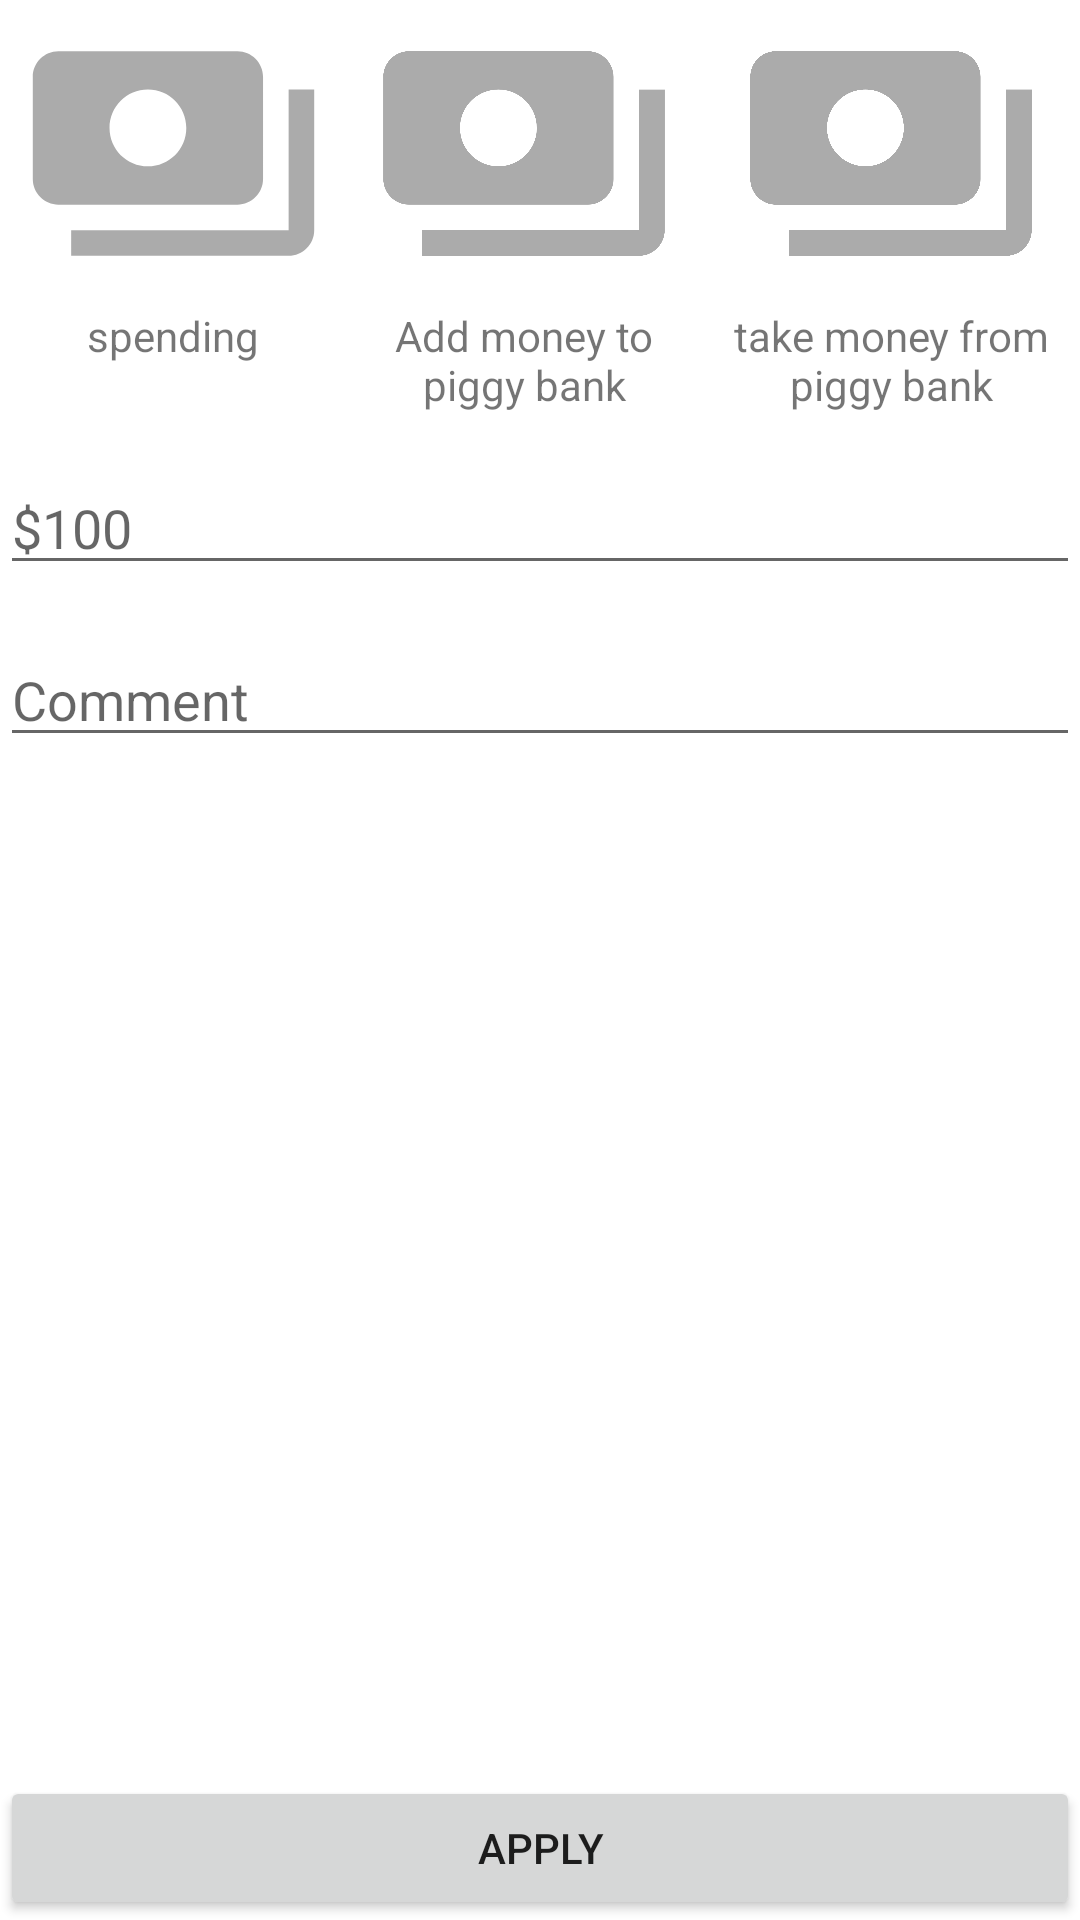

Write the Android layout XML for this screen, with the resource values it uses.
<!-- AndroidManifest.xml: application theme Theme.CoinRiver -->
<!-- res/layout/activity_cash_transactions.xml -->
<?xml version="1.0" encoding="utf-8"?>
<androidx.constraintlayout.widget.ConstraintLayout
        xmlns:android="http://schemas.android.com/apk/res/android"
        xmlns:tools="http://schemas.android.com/tools"
        xmlns:app="http://schemas.android.com/apk/res-auto"
        android:layout_width="match_parent"
        android:layout_height="match_parent"
        tools:context=".activities.CashTransactionsActivity" android:layout_marginTop="16dp">


    <ImageView
            android:id="@+id/spending_image"
            android:src="@drawable/payments"
            android:layout_width="0dp"
            android:layout_height="0dp"
            app:layout_constraintTop_toTopOf="parent" app:layout_constraintStart_toStartOf="parent"
            app:layout_constraintHorizontal_bias="0.5" app:layout_constraintEnd_toStartOf="@+id/guideline4"
            app:layout_constraintBottom_toTopOf="@+id/guideline7"/>
    <TextView
            android:id="@+id/spending_text"
            android:text="spending"
            android:layout_width="0dp"
            android:layout_height="wrap_content"
            app:layout_constraintTop_toBottomOf="@+id/spending_image"
            app:layout_constraintStart_toStartOf="parent"
            app:layout_constraintEnd_toStartOf="@+id/guideline4" android:gravity="center"/>

    <ImageView
            android:id="@+id/piggy_bank_add_image"
            android:src="@drawable/payments"
            android:layout_width="0dp"
            android:layout_height="0dp"
            app:layout_constraintTop_toTopOf="parent"
            app:layout_constraintHorizontal_bias="0.5"
            app:layout_constraintEnd_toStartOf="@+id/guideline5"
            app:layout_constraintStart_toStartOf="@+id/guideline4"
            app:layout_constraintBottom_toTopOf="@+id/guideline7"/>

    <TextView
            android:id="@+id/piggy_bank_add_text"
            android:text="Add money to piggy bank"
            android:layout_width="0dp"
            android:layout_height="wrap_content"
            app:layout_constraintTop_toBottomOf="@+id/piggy_bank_add_image"
            app:layout_constraintStart_toStartOf="@+id/guideline4"
            app:layout_constraintEnd_toStartOf="@+id/guideline5" android:gravity="center"/>
    <ImageView
            android:id="@+id/piggy_bank_minus_image"
            android:src="@drawable/payments"
            android:layout_width="0dp"
            android:layout_height="0dp"
            app:layout_constraintTop_toTopOf="parent"
            app:layout_constraintStart_toEndOf="@+id/piggy_bank_add_image" app:layout_constraintEnd_toEndOf="parent"
            app:layout_constraintHorizontal_bias="0.5" app:layout_constraintBottom_toTopOf="@+id/guideline7"/>
    <TextView
            android:id="@+id/piggy_bank_minus_text"
            android:text="take money from piggy bank"
            android:layout_width="0dp"
            android:layout_height="wrap_content"
            app:layout_constraintTop_toBottomOf="@+id/piggy_bank_minus_image"
            app:layout_constraintStart_toStartOf="@+id/guideline5" app:layout_constraintEnd_toEndOf="parent"
            android:gravity="center"/>
    <EditText
            android:id="@+id/edit_text_cash_amount"
            android:hint="$100"
            android:layout_width="0dp"
            android:layout_height="wrap_content" android:visibility="visible"
            app:layout_constraintTop_toBottomOf="@+id/piggy_bank_add_text"
            app:layout_constraintStart_toStartOf="parent" app:layout_constraintEnd_toEndOf="parent"
            android:layout_marginTop="16dp"/>

    <EditText
            android:id="@+id/edit_text_comment"
            android:hint="Comment"
            android:layout_width="0dp"
            android:layout_height="wrap_content"
            app:layout_constraintTop_toBottomOf="@+id/edit_text_cash_amount" android:visibility="visible"
            app:layout_constraintStart_toStartOf="parent" app:layout_constraintEnd_toEndOf="parent"
            android:layout_marginTop="16dp"/>

    <androidx.recyclerview.widget.RecyclerView
            android:id="@+id/recycler_category"
            tools:listitem="@layout/category_sample"
            android:layout_width="match_parent"
            android:layout_height="0dp" app:layout_constraintTop_toBottomOf="@+id/edit_text_comment"
            app:layout_constraintBottom_toTopOf="@+id/apply_button"/>

    <Button
            android:id="@+id/apply_button"
            android:text="Apply"
            android:layout_width="match_parent"
            android:layout_height="wrap_content" app:layout_constraintBottom_toBottomOf="parent"
            app:layout_constraintStart_toStartOf="parent" app:layout_constraintEnd_toEndOf="parent"/>
    <androidx.constraintlayout.widget.Guideline android:layout_width="wrap_content" android:layout_height="wrap_content"
                                                android:id="@+id/guideline4"
                                                android:orientation="vertical"
                                                app:layout_constraintGuide_percent="0.32"/>
    <androidx.constraintlayout.widget.Guideline android:layout_width="wrap_content" android:layout_height="wrap_content"
                                                android:id="@+id/guideline5"
                                                android:orientation="vertical"
                                                app:layout_constraintGuide_percent="0.65"/>
    <androidx.constraintlayout.widget.Guideline android:layout_width="wrap_content" android:layout_height="wrap_content"
                                                android:id="@+id/guideline7"
                                                android:orientation="horizontal"
                                                app:layout_constraintGuide_percent="0.16"/>

</androidx.constraintlayout.widget.ConstraintLayout>
<!-- res/layout/category_sample.xml (included above) -->
<?xml version="1.0" encoding="utf-8"?>
<androidx.constraintlayout.widget.ConstraintLayout xmlns:android="http://schemas.android.com/apk/res/android"
                                                   xmlns:app="http://schemas.android.com/apk/res-auto"
                                                   xmlns:tools="http://schemas.android.com/tools"
                                                   android:layout_width="wrap_content"
                                                   android:layout_height="wrap_content">


    <TextView
            android:id="@+id/category_name"
            android:text="food"
            android:layout_width="wrap_content"
            android:layout_height="wrap_content"
            app:layout_constraintTop_toBottomOf="@+id/category_image" app:layout_constraintStart_toStartOf="parent"
            android:textColor="#000000" android:textSize="20sp" android:textStyle="bold"/>
    <ImageView
            android:id="@+id/category_image"
            android:src="@drawable/payments"
            android:layout_width="wrap_content"
            android:layout_height="wrap_content"
            app:layout_constraintTop_toTopOf="parent" app:layout_constraintStart_toStartOf="parent"/>

</androidx.constraintlayout.widget.ConstraintLayout>
<!-- resources referenced by this layout -->
<resources>
  <!-- drawable payments (drawable) -->
  <vector android:height="24dp" android:tint="#ABABAB"
      android:viewportHeight="24" android:viewportWidth="24"
      android:width="24dp" xmlns:android="http://schemas.android.com/apk/res/android">
      <path android:fillColor="@android:color/white" android:pathData="M19,14L19,6c0,-1.1 -0.9,-2 -2,-2L3,4c-1.1,0 -2,0.9 -2,2v8c0,1.1 0.9,2 2,2h14c1.1,0 2,-0.9 2,-2zM10,13c-1.66,0 -3,-1.34 -3,-3s1.34,-3 3,-3 3,1.34 3,3 -1.34,3 -3,3zM23,7v11c0,1.1 -0.9,2 -2,2L4,20v-2h17L21,7h2z"/>
  </vector>
  <style name="Theme.CoinRiver" parent="Theme.MaterialComponents.DayNight.DarkActionBar">
          
          <item name="colorPrimary">@color/purple_500</item>
          <item name="colorPrimaryVariant">@color/purple_700</item>
          <item name="colorOnPrimary">@color/white</item>
          
          <item name="colorSecondary">@color/teal_200</item>
          <item name="colorSecondaryVariant">@color/teal_700</item>
          <item name="colorOnSecondary">@color/black</item>
          
          <item name="android:statusBarColor" tools:targetApi="l">?attr/colorPrimaryVariant</item>
          
      </style>
  <!-- not gathered from this repository: default colours our renderer supplied (Android Studio template values) -->
  <color name="purple_500">#FF6200EE</color>
  <color name="purple_700">#FF3700B3</color>
  <color name="teal_200">#FF03DAC5</color>
  <color name="teal_700">#FF018786</color>
  <color name="black">#FF000000</color>
  <color name="white">#FFFFFFFF</color>
</resources>
